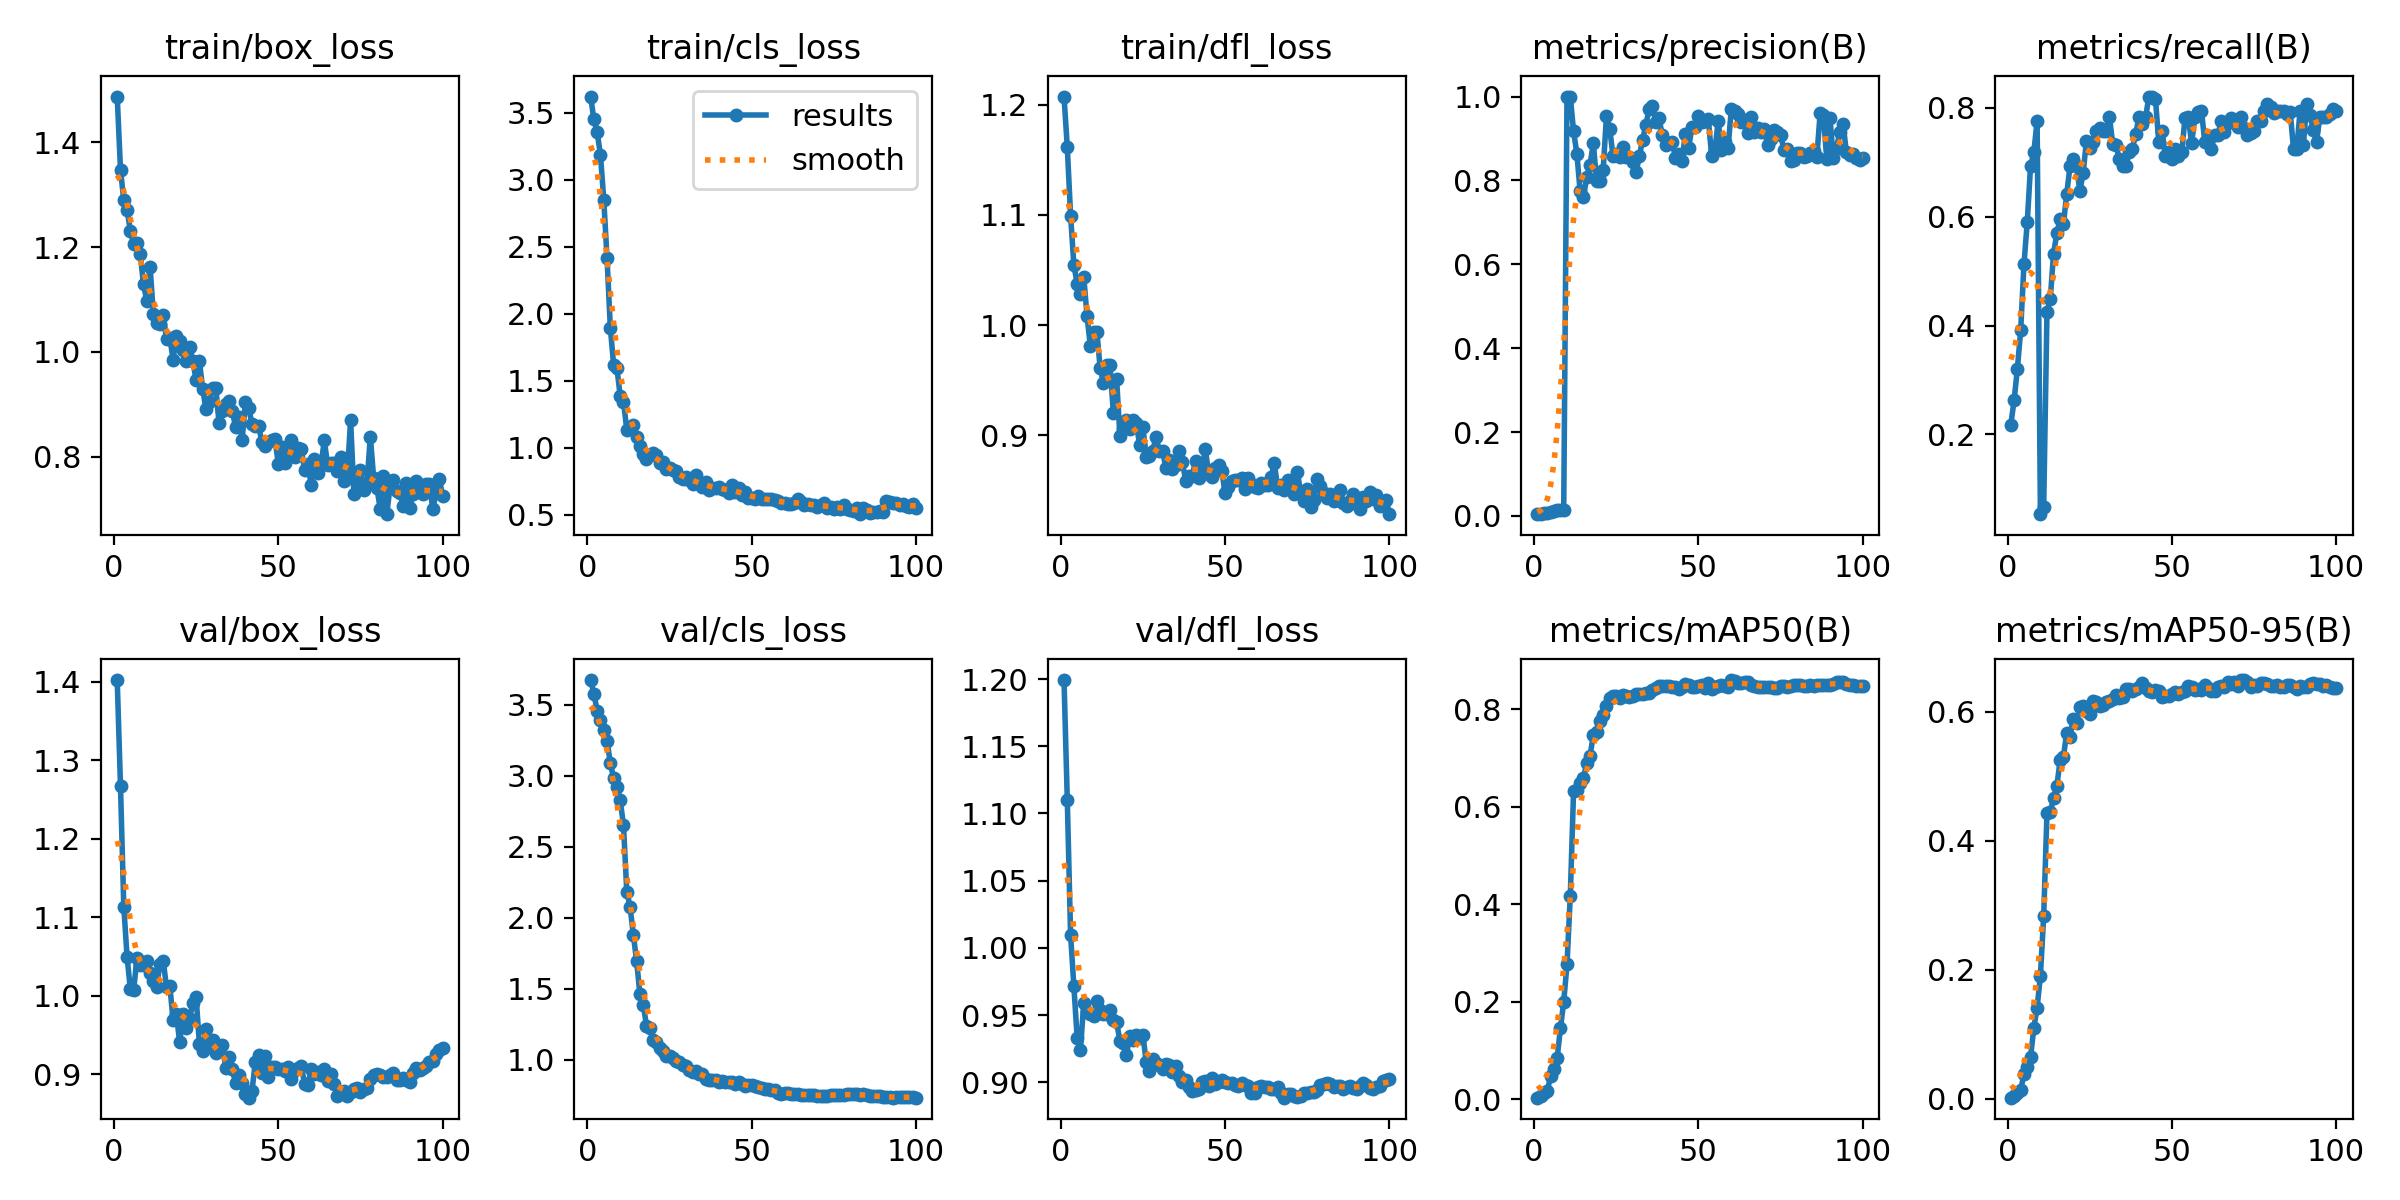

Data behind this chart, as committed beside it:
epoch, time, train/box_loss, train/cls_loss, train/dfl_loss, metrics/precision(B), metrics/recall(B), metrics/mAP50(B), metrics/mAP50-95(B), val/box_loss, val/cls_loss, val/dfl_loss, lr/pg0, lr/pg1, lr/pg2, lr/pg3, lr/pg4, lr/pg5, lr/pg6, lr/pg7
1, 94.49, 1.488, 3.621, 1.207, 0.00405, 0.218, 0.00342, 0.00179, 1.402, 3.674, 1.199, 0.00036, 0.00012, 0.00036, 0.00012, 0.00036, 0.00012, 0.00036, 0.00012
2, 190.3, 1.348, 3.45, 1.161, 0.00488, 0.2628, 0.00634, 0.00363, 1.267, 3.579, 1.11, 0.0007723, 0.0002574, 0.0007723, 0.0002574, 0.0007723, 0.0002574, 0.0007723, 0.0002574
3, 268, 1.289, 3.355, 1.099, 0.00595, 0.3205, 0.01214, 0.00933, 1.114, 3.454, 1.01, 0.001176, 0.0003921, 0.001176, 0.0003921, 0.001176, 0.0003921, 0.001176, 0.0003921
4, 333.3, 1.271, 3.183, 1.055, 0.00726, 0.391, 0.01755, 0.01416, 1.049, 3.39, 0.9712, 0.001572, 0.000524, 0.001572, 0.000524, 0.001572, 0.000524, 0.001572, 0.000524
5, 402.8, 1.231, 2.852, 1.038, 0.00952, 0.5128, 0.04693, 0.03778, 1.008, 3.319, 0.933, 0.001959, 0.0006531, 0.001959, 0.0006531, 0.001959, 0.0006531, 0.001959, 0.0006531
6, 456.7, 1.205, 2.413, 1.028, 0.01095, 0.5897, 0.06243, 0.0494, 1.007, 3.246, 0.9242, 0.002338, 0.0007794, 0.002338, 0.0007794, 0.002338, 0.0007794, 0.002338, 0.0007794
7, 512.6, 1.208, 1.895, 1.044, 0.01286, 0.6923, 0.0845, 0.06463, 1.048, 3.087, 0.9588, 0.002709, 0.000903, 0.002709, 0.000903, 0.002709, 0.000903, 0.002709, 0.000903
8, 558, 1.187, 1.619, 1.008, 0.01333, 0.7179, 0.1453, 0.1099, 1.038, 2.983, 0.9524, 0.003071, 0.001024, 0.003071, 0.001024, 0.003071, 0.001024, 0.003071, 0.001024
9, 613.6, 1.129, 1.595, 0.9814, 0.0144, 0.7756, 0.2, 0.1413, 1.039, 2.921, 0.9504, 0.003425, 0.001142, 0.003425, 0.001142, 0.003425, 0.001142, 0.003425, 0.001142
10, 656.9, 1.097, 1.385, 0.9934, 1, 0.0535, 0.2766, 0.1909, 1.044, 2.825, 0.9495, 0.003771, 0.001257, 0.003771, 0.001257, 0.003771, 0.001257, 0.003771, 0.001257
11, 697.7, 1.163, 1.342, 0.994, 1, 0.06661, 0.4173, 0.2834, 1.029, 2.653, 0.9607, 0.004109, 0.00137, 0.004109, 0.00137, 0.004109, 0.00137, 0.004109, 0.00137
12, 752.1, 1.071, 1.135, 0.9608, 0.917, 0.425, 0.6321, 0.4428, 1.018, 2.183, 0.9537, 0.004438, 0.001479, 0.004438, 0.001479, 0.004438, 0.001479, 0.004438, 0.001479
13, 787.8, 1.055, 1.146, 0.9473, 0.8641, 0.4485, 0.6338, 0.4453, 1.011, 2.078, 0.9511, 0.004758, 0.001586, 0.004758, 0.001586, 0.004758, 0.001586, 0.004758, 0.001586
14, 828.2, 1.052, 1.172, 0.964, 0.7736, 0.5321, 0.6488, 0.4658, 1.041, 1.879, 0.9506, 0.005071, 0.00169, 0.005071, 0.00169, 0.005071, 0.00169, 0.005071, 0.00169
15, 873.7, 1.071, 1.082, 0.9634, 0.7602, 0.5691, 0.659, 0.485, 1.045, 1.693, 0.9535, 0.005168, 0.001723, 0.005168, 0.001723, 0.005168, 0.001723, 0.005168, 0.001723
16, 915.3, 1.024, 1.015, 0.9205, 0.8072, 0.5961, 0.6892, 0.525, 1.011, 1.46, 0.9463, 0.005109, 0.001703, 0.005109, 0.001703, 0.005109, 0.001703, 0.005109, 0.001703
17, 950.7, 1.027, 0.9548, 0.9514, 0.8356, 0.5864, 0.7036, 0.5303, 1.013, 1.387, 0.9445, 0.00505, 0.001683, 0.00505, 0.001683, 0.00505, 0.001683, 0.00505, 0.001683
18, 988.6, 0.985, 0.9132, 0.8994, 0.8897, 0.641, 0.7469, 0.5677, 0.9686, 1.24, 0.9309, 0.00499, 0.001663, 0.00499, 0.001663, 0.00499, 0.001663, 0.00499, 0.001663
19, 1026, 1.03, 0.9438, 0.9055, 0.7988, 0.6923, 0.7523, 0.5613, 0.9769, 1.223, 0.9295, 0.004931, 0.001644, 0.004931, 0.001644, 0.004931, 0.001644, 0.004931, 0.001644
20, 1060, 1.021, 0.9602, 0.9136, 0.7997, 0.7051, 0.7766, 0.5897, 0.9404, 1.137, 0.9203, 0.004871, 0.001624, 0.004871, 0.001624, 0.004871, 0.001624, 0.004871, 0.001624
21, 1090, 1.004, 0.9468, 0.9058, 0.8239, 0.6923, 0.7874, 0.5826, 0.9762, 1.123, 0.9345, 0.004812, 0.001604, 0.004812, 0.001604, 0.004812, 0.001604, 0.004812, 0.001604
22, 1125, 0.9824, 0.8888, 0.9142, 0.9528, 0.6472, 0.8069, 0.607, 0.959, 1.079, 0.9314, 0.004753, 0.001584, 0.004753, 0.001584, 0.004753, 0.001584, 0.004753, 0.001584
23, 1162, 1.01, 0.8914, 0.9116, 0.9225, 0.6795, 0.8226, 0.6091, 0.9706, 1.058, 0.9352, 0.004693, 0.001564, 0.004693, 0.001564, 0.004693, 0.001564, 0.004693, 0.001564
24, 1201, 0.9821, 0.8407, 0.8908, 0.8586, 0.7394, 0.8261, 0.6017, 0.9905, 1.026, 0.9328, 0.004634, 0.001545, 0.004634, 0.001545, 0.004634, 0.001545, 0.004634, 0.001545
25, 1234, 0.9459, 0.8444, 0.9071, 0.8628, 0.7257, 0.8263, 0.5966, 0.9979, 1.026, 0.9353, 0.004574, 0.001525, 0.004574, 0.001525, 0.004574, 0.001525, 0.004574, 0.001525
26, 1272, 0.9821, 0.8291, 0.8803, 0.8561, 0.7372, 0.8234, 0.617, 0.9385, 1.011, 0.915, 0.004515, 0.001505, 0.004515, 0.001505, 0.004515, 0.001505, 0.004515, 0.001505
27, 1315, 0.9296, 0.8228, 0.8812, 0.8807, 0.7573, 0.8296, 0.615, 0.9296, 0.9872, 0.9085, 0.004456, 0.001485, 0.004456, 0.001485, 0.004456, 0.001485, 0.004456, 0.001485
28, 1359, 0.8898, 0.7819, 0.886, 0.8552, 0.7628, 0.8272, 0.6096, 0.9573, 0.9826, 0.9176, 0.004396, 0.001465, 0.004396, 0.001465, 0.004396, 0.001465, 0.004396, 0.001465
29, 1395, 0.9042, 0.766, 0.8988, 0.8552, 0.7569, 0.8257, 0.6114, 0.9402, 0.9638, 0.9141, 0.004337, 0.001446, 0.004337, 0.001446, 0.004337, 0.001446, 0.004337, 0.001446
30, 1433, 0.9302, 0.7831, 0.8854, 0.8427, 0.7564, 0.8278, 0.6157, 0.9431, 0.9574, 0.9126, 0.004277, 0.001426, 0.004277, 0.001426, 0.004277, 0.001426, 0.004277, 0.001426
31, 1471, 0.9317, 0.761, 0.8855, 0.819, 0.783, 0.8304, 0.6175, 0.9268, 0.927, 0.9096, 0.004218, 0.001406, 0.004218, 0.001406, 0.004218, 0.001406, 0.004218, 0.001406
32, 1508, 0.863, 0.725, 0.8703, 0.8577, 0.7338, 0.8302, 0.6195, 0.9297, 0.9109, 0.9134, 0.004159, 0.001386, 0.004159, 0.001386, 0.004159, 0.001386, 0.004159, 0.001386
33, 1539, 0.8864, 0.7918, 0.8775, 0.8966, 0.7308, 0.8319, 0.6262, 0.9376, 0.9196, 0.9125, 0.004099, 0.001366, 0.004099, 0.001366, 0.004099, 0.001366, 0.004099, 0.001366
34, 1576, 0.9009, 0.733, 0.8692, 0.9332, 0.7051, 0.8337, 0.6211, 0.9079, 0.9022, 0.9078, 0.00404, 0.001347, 0.00404, 0.001347, 0.00404, 0.001347, 0.00404, 0.001347
35, 1615, 0.9062, 0.7043, 0.8733, 0.9696, 0.6923, 0.8332, 0.6226, 0.9221, 0.901, 0.9124, 0.00398, 0.001327, 0.00398, 0.001327, 0.00398, 0.001327, 0.00398, 0.001327
36, 1656, 0.8876, 0.7417, 0.8862, 0.978, 0.6923, 0.8396, 0.6357, 0.9063, 0.8664, 0.9043, 0.003921, 0.001307, 0.003921, 0.001307, 0.003921, 0.001307, 0.003921, 0.001307
37, 1689, 0.8562, 0.6834, 0.8759, 0.9403, 0.7179, 0.8434, 0.6354, 0.8883, 0.8558, 0.8998, 0.003862, 0.001287, 0.003862, 0.001287, 0.003862, 0.001287, 0.003862, 0.001287
38, 1736, 0.8763, 0.7013, 0.8589, 0.948, 0.7244, 0.8466, 0.6323, 0.8991, 0.8557, 0.9019, 0.003802, 0.001267, 0.003802, 0.001267, 0.003802, 0.001267, 0.003802, 0.001267
39, 1791, 0.8315, 0.702, 0.8634, 0.9073, 0.7525, 0.8468, 0.6359, 0.8887, 0.8545, 0.8961, 0.003743, 0.001248, 0.003743, 0.001248, 0.003743, 0.001248, 0.003743, 0.001248
40, 1849, 0.9046, 0.7033, 0.8635, 0.8842, 0.7831, 0.8472, 0.6381, 0.8753, 0.8459, 0.8935, 0.003683, 0.001228, 0.003683, 0.001228, 0.003683, 0.001228, 0.003683, 0.001228
41, 1894, 0.8924, 0.6928, 0.8764, 0.8903, 0.7692, 0.8474, 0.6444, 0.8701, 0.8525, 0.8944, 0.003624, 0.001208, 0.003624, 0.001208, 0.003624, 0.001208, 0.003624, 0.001208
42, 1948, 0.8621, 0.6811, 0.8611, 0.8924, 0.7821, 0.8463, 0.6368, 0.8783, 0.841, 0.8949, 0.003565, 0.001188, 0.003565, 0.001188, 0.003565, 0.001188, 0.003565, 0.001188
43, 2005, 0.8585, 0.6577, 0.8689, 0.8531, 0.8205, 0.8457, 0.6328, 0.9156, 0.845, 0.8999, 0.003505, 0.001168, 0.003505, 0.001168, 0.003505, 0.001168, 0.003505, 0.001168
44, 2062, 0.8589, 0.7209, 0.8872, 0.8625, 0.8205, 0.8422, 0.6304, 0.9241, 0.8443, 0.9008, 0.003446, 0.001149, 0.003446, 0.001149, 0.003446, 0.001149, 0.003446, 0.001149
45, 2113, 0.8282, 0.672, 0.8653, 0.847, 0.8161, 0.8462, 0.6339, 0.9019, 0.8276, 0.8972, 0.003386, 0.001129, 0.003386, 0.001129, 0.003386, 0.001129, 0.003386, 0.001129
46, 2172, 0.8207, 0.695, 0.8617, 0.9104, 0.7372, 0.8517, 0.6321, 0.923, 0.8407, 0.9031, 0.003327, 0.001109, 0.003327, 0.001109, 0.003327, 0.001109, 0.003327, 0.001109
47, 2233, 0.8283, 0.6491, 0.8702, 0.8771, 0.7564, 0.8497, 0.6238, 0.8958, 0.827, 0.8984, 0.003268, 0.001089, 0.003268, 0.001089, 0.003268, 0.001089, 0.003268, 0.001089
48, 2274, 0.8313, 0.6667, 0.873, 0.9269, 0.7115, 0.8446, 0.6239, 0.9092, 0.8173, 0.9004, 0.003208, 0.001069, 0.003208, 0.001069, 0.003208, 0.001069, 0.003208, 0.001069
49, 2311, 0.8342, 0.6257, 0.8675, 0.9276, 0.7179, 0.8463, 0.6252, 0.9091, 0.818, 0.9016, 0.003149, 0.00105, 0.003149, 0.00105, 0.003149, 0.00105, 0.003149, 0.00105
50, 2357, 0.7856, 0.6249, 0.8477, 0.9542, 0.7051, 0.8475, 0.6281, 0.9069, 0.8193, 0.9005, 0.003089, 0.00103, 0.003089, 0.00103, 0.003089, 0.00103, 0.003089, 0.00103
51, 2403, 0.8187, 0.6146, 0.8535, 0.9393, 0.7244, 0.8501, 0.6312, 0.9064, 0.8118, 0.8996, 0.00303, 0.00101, 0.00303, 0.00101, 0.00303, 0.00101, 0.00303, 0.00101
52, 2450, 0.7876, 0.6373, 0.8587, 0.9423, 0.7115, 0.8443, 0.6281, 0.9037, 0.8094, 0.8991, 0.002971, 0.0009902, 0.002971, 0.0009902, 0.002971, 0.0009902, 0.002971, 0.0009902
53, 2493, 0.8144, 0.6158, 0.8594, 0.9455, 0.7179, 0.8543, 0.6304, 0.9089, 0.8012, 0.8981, 0.002911, 0.0009704, 0.002911, 0.0009704, 0.002911, 0.0009704, 0.002911, 0.0009704
54, 2542, 0.8323, 0.6188, 0.859, 0.8591, 0.7817, 0.8415, 0.6329, 0.8934, 0.7936, 0.897, 0.002852, 0.0009506, 0.002852, 0.0009506, 0.002852, 0.0009506, 0.002852, 0.0009506
55, 2590, 0.7999, 0.6127, 0.8611, 0.8715, 0.7821, 0.8452, 0.6402, 0.9048, 0.7957, 0.8996, 0.002792, 0.0009308, 0.002792, 0.0009308, 0.002792, 0.0009308, 0.002792, 0.0009308
56, 2640, 0.8157, 0.6133, 0.8514, 0.9425, 0.7348, 0.8483, 0.638, 0.9073, 0.7859, 0.8982, 0.002733, 0.000911, 0.002733, 0.000911, 0.002733, 0.000911, 0.002733, 0.000911
57, 2686, 0.8138, 0.6117, 0.8616, 0.8722, 0.7821, 0.8495, 0.6341, 0.911, 0.783, 0.8972, 0.002674, 0.0008912, 0.002674, 0.0008912, 0.002674, 0.0008912, 0.002674, 0.0008912
58, 2738, 0.7736, 0.6029, 0.8562, 0.8917, 0.7915, 0.8485, 0.6358, 0.8874, 0.7676, 0.8922, 0.002614, 0.0008714, 0.002614, 0.0008714, 0.002614, 0.0008714, 0.002614, 0.0008714
59, 2792, 0.7857, 0.5848, 0.8531, 0.8776, 0.7949, 0.8456, 0.6345, 0.8866, 0.7573, 0.8923, 0.002555, 0.0008516, 0.002555, 0.0008516, 0.002555, 0.0008516, 0.002555, 0.0008516
60, 2848, 0.7462, 0.5836, 0.8518, 0.9708, 0.7372, 0.8597, 0.641, 0.9062, 0.7684, 0.8965, 0.002495, 0.0008318, 0.002495, 0.0008318, 0.002495, 0.0008318, 0.002495, 0.0008318
... 40 more rows
